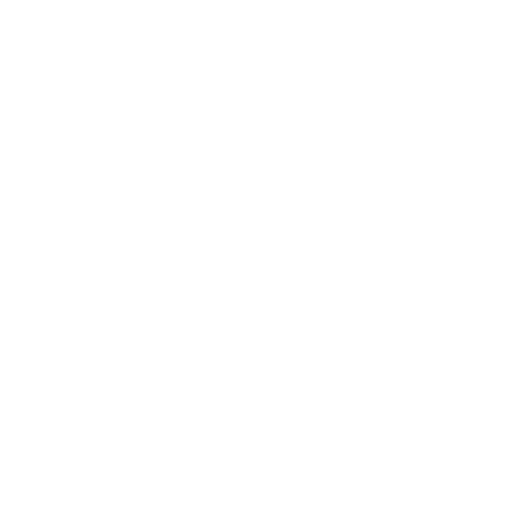
t = 0.00 s
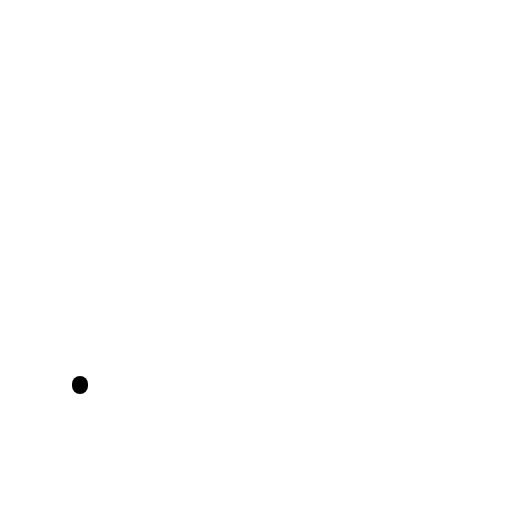
t = 0.38 s
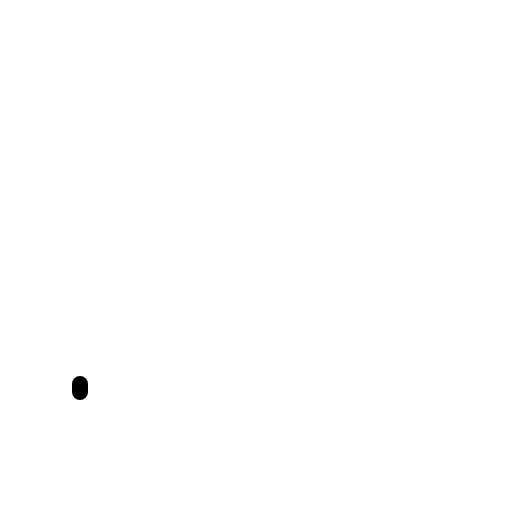
t = 0.75 s
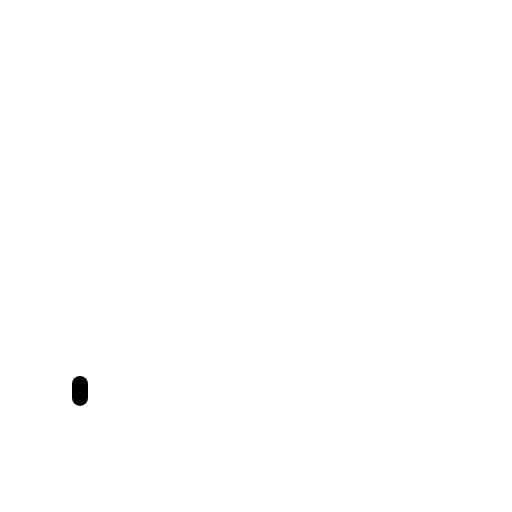
t = 1.13 s

The animated SVG that drew these frames (rendered in a browser with its animation timeline set to each time). Animation: 1 CSS @keyframes rule; one cycle of 1.50 s, repeats indefinitely.

<svg xmlns="http://www.w3.org/2000/svg" viewBox="0 0 256 256">
  <style>
    .draw-line {
      stroke-dasharray: 1;
      stroke-dashoffset: 0;
    }
    svg:hover .draw-line {
      animation: phosphor-draw-in 1.5s ease-in-out infinite;
    }
    @keyframes phosphor-draw-in {
      0%   { stroke-dashoffset: 1; }
      100% { stroke-dashoffset: 0; }
    }
  </style><rect width="256" height="256" fill="none"/><line x1="40" y1="192" x2="40" y2="200" fill="none" stroke="currentColor" stroke-linecap="round" stroke-linejoin="round" stroke-width="8" class="draw-line" pathLength="1" style="animation-delay: 0s"/></svg>
